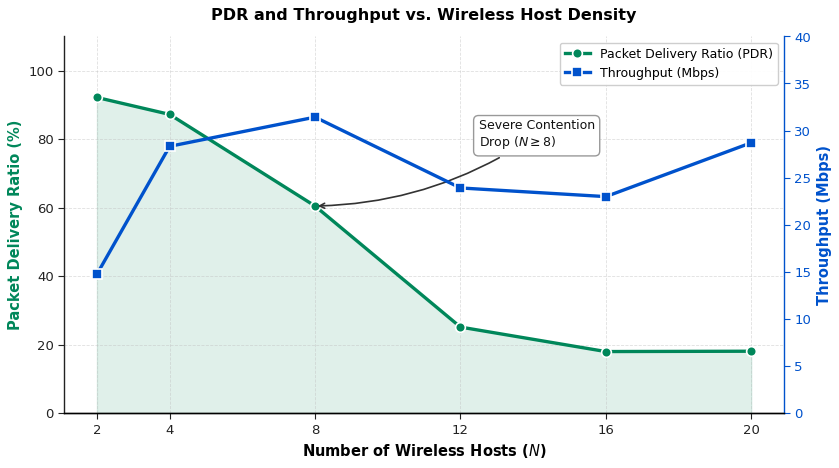
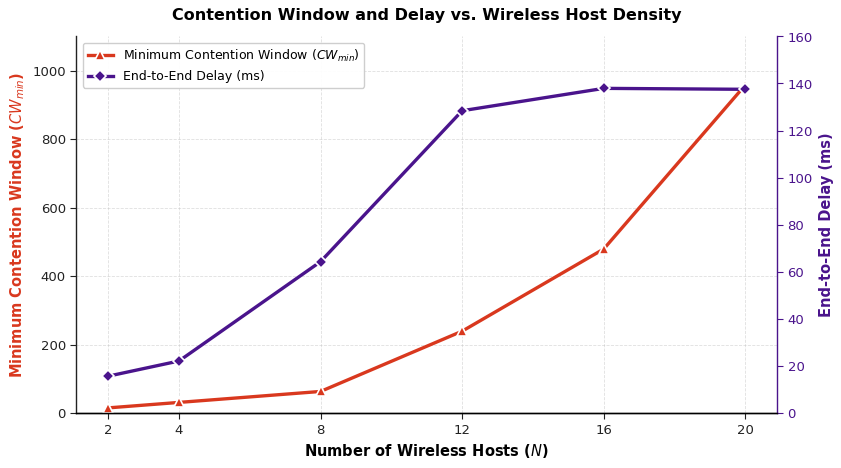
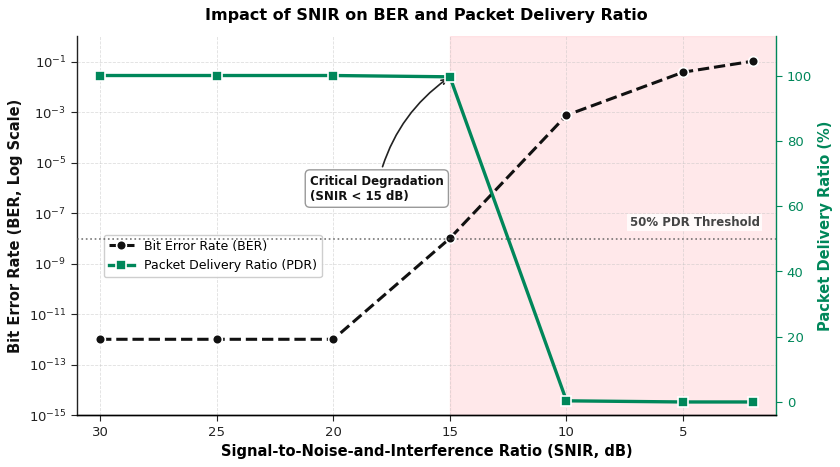
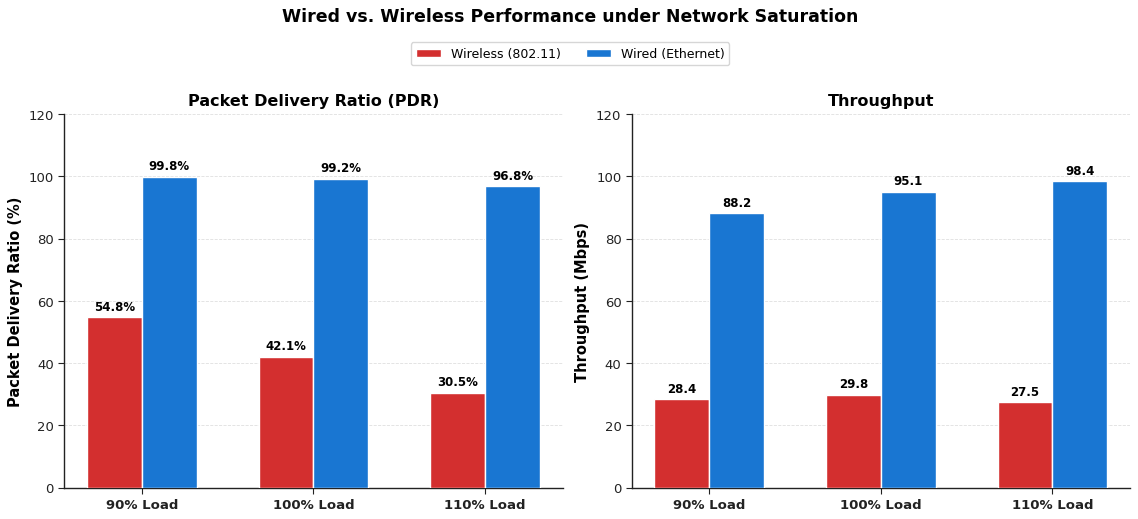

These figures' Python source, in order:
import matplotlib.pyplot as plt
import numpy as np

# Global style setup
plt.rcParams.update({
    "font.family": "sans-serif",
    "font.sans-serif": ["DejaVu Sans", "Arial", "Helvetica"],
    "font.size": 10,
    "axes.titlesize": 11.5,
    "axes.labelsize": 10.5,
    "axes.linewidth": 1.0,
    "xtick.labelsize": 9.5,
    "ytick.labelsize": 9.5,
    "legend.fontsize": 9,
    "figure.dpi": 150,
    "savefig.dpi": 300,
    "savefig.bbox": "tight",
    "savefig.pad_inches": 0.08,
})

def finish_axis(ax, grid_axis="y"):
    ax.spines["top"].set_visible(False)
    ax.spines["right"].set_visible(False)
    ax.spines["left"].set_color("#222222")
    ax.spines["bottom"].set_color("#222222")
    ax.grid(True, axis=grid_axis, linestyle="--", linewidth=0.6, alpha=0.5, color="#c0c0c0", zorder=0)
    ax.tick_params(axis="both", which="major", length=4, width=0.8, colors="#222222")
    ax.margins(x=0.05)

def finish_twin_axis(ax, color=None):
    ax.spines["top"].set_visible(False)
    ax.spines["left"].set_visible(False)
    if color:
        ax.spines["right"].set_color(color)
        ax.tick_params(axis="y", which="major", length=4, width=0.8, colors=color)
    else:
        ax.tick_params(axis="y", which="major", length=4, width=0.8)

# ------------------------------------------------------------
# TASK 1 — PDR & Throughput
# ------------------------------------------------------------
def plot_task1_pdr_throughput():
    hosts = np.array([2, 4, 8, 12, 16, 20])
    pdr = np.array([92.15, 87.20, 60.45, 25.10, 17.95, 18.05])
    throughput = np.array([14.74, 28.32, 31.42, 23.90, 22.98, 28.70])

    fig, ax1 = plt.subplots(figsize=(8.5, 4.8))
    ax2 = ax1.twinx()

    c_pdr = "#00875A"   # Dark Emerald Green
    c_tp = "#0052CC"    # Vibrant Deep Blue

    ax1.fill_between(hosts, pdr, color=c_pdr, alpha=0.12, zorder=1)

    line1 = ax1.plot(
        hosts, pdr, color=c_pdr, marker="o", markersize=7,
        linewidth=2.4, markeredgewidth=1.2, markeredgecolor="white",
        label="Packet Delivery Ratio (PDR)", zorder=3
    )

    line2 = ax2.plot(
        hosts, throughput, color=c_tp, marker="s", markersize=6.5,
        linewidth=2.4, markeredgewidth=1.2, markeredgecolor="white",
        label="Throughput (Mbps)", zorder=3
    )

    ax1.set_xlabel("Number of Wireless Hosts ($N$)", fontweight="bold")
    ax1.set_ylabel("Packet Delivery Ratio (%)", color=c_pdr, fontweight="bold")
    ax2.set_ylabel("Throughput (Mbps)", color=c_tp, fontweight="bold")

    ax1.tick_params(axis="y", labelcolor=c_pdr)
    ax2.tick_params(axis="y", labelcolor=c_tp)

    ax1.set_xticks(hosts)
    ax1.set_ylim(0, 110)
    ax2.set_ylim(0, 40)

    finish_axis(ax1, "both")
    finish_twin_axis(ax2, color=c_tp)

    ax1.annotate(
        "Severe Contention\nDrop ($N \\geq 8$)",
        xy=(8, 60.45), xytext=(12.5, 78),
        arrowprops=dict(arrowstyle="->", color="#333333", lw=1.2, connectionstyle="arc3,rad=-0.15"),
        fontsize=9, fontweight="medium", color="#111111",
        bbox=dict(boxstyle="round,pad=0.4", fc="#ffffff", ec="#999999", lw=1.0)
    )

    lines = line1 + line2
    ax1.legend(
        lines, [l.get_label() for l in lines],
        loc="upper right", frameon=True, fancybox=True, framealpha=0.95, edgecolor="#cccccc"
    )

    ax1.set_title("PDR and Throughput vs. Wireless Host Density", fontweight="bold", pad=12)

    fig.tight_layout()
    fig.savefig("fig1_pdr_throughput.png")
    plt.close(fig)

# ------------------------------------------------------------
# TASK 1 — Contention Window and Delay
# ------------------------------------------------------------
def plot_task1_cw_delay():
    hosts = np.array([2, 4, 8, 12, 16, 20])
    cw_min = np.array([15, 31, 63, 239, 479, 958])
    delay = np.array([15.65, 22.10, 64.30, 128.40, 137.90, 137.50])

    fig, ax1 = plt.subplots(figsize=(8.5, 4.8))
    ax2 = ax1.twinx()

    c_cw = "#D9381E"     # Deep Crimson/Orange
    c_delay = "#4A148C"  # Deep Imperial Purple

    line1 = ax1.plot(
        hosts, cw_min, color=c_cw, marker="^", markersize=7.5,
        linewidth=2.4, markeredgewidth=1.2, markeredgecolor="white",
        label=r"Minimum Contention Window ($CW_{min}$)", zorder=3
    )

    line2 = ax2.plot(
        hosts, delay, color=c_delay, marker="D", markersize=6.5,
        linewidth=2.4, markeredgewidth=1.2, markeredgecolor="white",
        label="End-to-End Delay (ms)", zorder=3
    )

    ax1.set_xlabel("Number of Wireless Hosts ($N$)", fontweight="bold")
    ax1.set_ylabel(r"Minimum Contention Window ($CW_{min}$)", color=c_cw, fontweight="bold")
    ax2.set_ylabel("End-to-End Delay (ms)", color=c_delay, fontweight="bold")

    ax1.tick_params(axis="y", labelcolor=c_cw)
    ax2.tick_params(axis="y", labelcolor=c_delay)

    ax1.set_xticks(hosts)
    ax1.set_ylim(0, 1100)
    ax2.set_ylim(0, 160)

    finish_axis(ax1, "both")
    finish_twin_axis(ax2, color=c_delay)

    lines = line1 + line2
    ax1.legend(
        lines, [l.get_label() for l in lines],
        loc="upper left", frameon=True, fancybox=True, framealpha=0.95, edgecolor="#cccccc"
    )

    ax1.set_title("Contention Window and Delay vs. Wireless Host Density", fontweight="bold", pad=12)

    fig.tight_layout()
    fig.savefig("fig2_cw_delay.png")
    plt.close(fig)

# ------------------------------------------------------------
# TASK 2 — SNIR, BER & PDR (OVERLAP-FREE GUARANTEED)
# ------------------------------------------------------------
def plot_task2_snir_ber_pdr():
    snir = np.array([30, 25, 20, 15, 10, 5, 2])
    ber = np.array([1e-12, 1e-12, 1e-12, 1e-8, 7.5e-4, 3.8e-2, 1.04e-1])
    pdr = np.array([100.0, 100.0, 100.0, 99.6, 0.35, 0.0, 0.0])

    fig, ax1 = plt.subplots(figsize=(8.5, 4.8))
    ax2 = ax1.twinx()

    c_ber = "#111111"   # Solid Jet Black
    c_pdr = "#00875A"   # Dark Emerald Green

    line1 = ax1.semilogy(
        snir, ber, color=c_ber, marker="o", markersize=7.0,
        linestyle="--", linewidth=2.2, markeredgewidth=1.2, markeredgecolor="white",
        label="Bit Error Rate (BER)", zorder=4
    )

    line2 = ax2.plot(
        snir, pdr, color=c_pdr, marker="s", markersize=7.0,
        linewidth=2.4, markeredgewidth=1.2, markeredgecolor="white",
        label="Packet Delivery Ratio (PDR)", zorder=4
    )

    # Low signal degradation region (SNIR < 15 dB)
    ax1.axvspan(15, 1, color="#ffcdd2", alpha=0.45, zorder=0)

    ax1.set_xlabel("Signal-to-Noise-and-Interference Ratio (SNIR, dB)", fontweight="bold")
    ax1.set_ylabel("Bit Error Rate (BER, Log Scale)", color=c_ber, fontweight="bold")
    ax2.set_ylabel("Packet Delivery Ratio (%)", color=c_pdr, fontweight="bold")

    ax1.tick_params(axis="y", labelcolor=c_ber)
    ax2.tick_params(axis="y", labelcolor=c_pdr)

    # Invert X axis (high SNIR -> low SNIR)
    ax1.invert_xaxis()
    ax1.set_xlim(31, 1)

    # Axis limits ensuring ample vertical headroom
    ax1.set_ylim(1e-15, 1.0)
    ax2.set_ylim(-4, 112)

    finish_axis(ax1, "both")
    finish_twin_axis(ax2, color=c_pdr)

    # Threshold reference label
    ax2.axhline(50, linestyle=":", linewidth=1.2, color="#555555", alpha=0.8, zorder=2)
    ax2.text(
        4.5, 53, "50% PDR Threshold",
        fontsize=8.5, fontweight="bold", color="#444444", va="bottom", ha="center",
        bbox=dict(boxstyle="square,pad=0.2", fc="#ffffff", ec="none", alpha=0.8)
    )

    # Annotation arrow positioned safely in middle open area
    ax2.annotate(
        "Critical Degradation\n(SNIR < 15 dB)",
        xy=(15, 99.6), xytext=(21, 62),
        arrowprops=dict(arrowstyle="->", color="#222222", lw=1.2, connectionstyle="arc3,rad=-0.2"),
        fontsize=8.5, fontweight="bold", color="#111111",
        bbox=dict(boxstyle="round,pad=0.4", fc="#ffffff", ec="#999999", lw=1.0)
    )

    # LEGEND IN OPEN SPACE: Positioned center-left between PDR (100%) and BER (10^-12)
    lines = line1 + line2
    ax1.legend(
        lines, [l.get_label() for l in lines],
        loc="center left", bbox_to_anchor=(0.03, 0.42),
        frameon=True, fancybox=True, framealpha=0.95, edgecolor="#cccccc"
    )

    ax1.set_title("Impact of SNIR on BER and Packet Delivery Ratio", fontweight="bold", pad=12)

    fig.tight_layout()
    fig.savefig("fig3_task2_snir_ber_pdr_fixed.png")
    plt.close(fig)

# ------------------------------------------------------------
# TASK 3 — Wired vs Wireless
# ------------------------------------------------------------
def plot_task3_wired_vs_wireless():
    categories = ["90% Load", "100% Load", "110% Load"]
    pdr_wireless = np.array([54.80, 42.10, 30.50])
    pdr_wired = np.array([99.80, 99.20, 96.80])
    throughput_wireless = np.array([28.40, 29.80, 27.50])
    throughput_wired = np.array([88.20, 95.10, 98.40])

    x = np.arange(len(categories))
    width = 0.32

    fig, (ax1, ax2) = plt.subplots(1, 2, figsize=(11.5, 4.8))

    c_wireless = "#D32F2F"   # Strong Crimson Red
    c_wired = "#1976D2"      # Strong Royal Blue

    # PDR Subplot
    b1 = ax1.bar(x - width/2, pdr_wireless, width, label="Wireless (802.11)", color=c_wireless, edgecolor="white", lw=1, zorder=3)
    b2 = ax1.bar(x + width/2, pdr_wired, width, label="Wired (Ethernet)", color=c_wired, edgecolor="white", lw=1, zorder=3)

    ax1.set_ylabel("Packet Delivery Ratio (%)", fontweight="bold")
    ax1.set_title("Packet Delivery Ratio (PDR)", fontweight="bold")
    ax1.set_ylim(0, 120)
    ax1.set_xticks(x)
    ax1.set_xticklabels(categories, fontweight="bold")
    finish_axis(ax1, "y")

    ax1.bar_label(b1, fmt="%.1f%%", padding=3, fontsize=8.5, fontweight="bold")
    ax1.bar_label(b2, fmt="%.1f%%", padding=3, fontsize=8.5, fontweight="bold")

    # Throughput Subplot
    b3 = ax2.bar(x - width/2, throughput_wireless, width, label="Wireless (802.11)", color=c_wireless, edgecolor="white", lw=1, zorder=3)
    b4 = ax2.bar(x + width/2, throughput_wired, width, label="Wired (Ethernet)", color=c_wired, edgecolor="white", lw=1, zorder=3)

    ax2.set_ylabel("Throughput (Mbps)", fontweight="bold")
    ax2.set_title("Throughput", fontweight="bold")
    ax2.set_ylim(0, 120)
    ax2.set_xticks(x)
    ax2.set_xticklabels(categories, fontweight="bold")
    finish_axis(ax2, "y")

    ax2.bar_label(b3, fmt="%.1f", padding=3, fontsize=8.5, fontweight="bold")
    ax2.bar_label(b4, fmt="%.1f", padding=3, fontsize=8.5, fontweight="bold")

    handles, labels = ax1.get_legend_handles_labels()
    fig.legend(
        handles, labels, loc="upper center", bbox_to_anchor=(0.5, 1.02),
        ncol=2, frameon=True, fancybox=True, edgecolor="#cccccc"
    )

    fig.suptitle("Wired vs. Wireless Performance under Network Saturation", fontsize=12.5, fontweight="bold", y=1.08)

    fig.tight_layout()
    fig.savefig("fig4_wired_vs_wireless.png")
    plt.close(fig)

if __name__ == "__main__":
    plot_task1_pdr_throughput()
    plot_task1_cw_delay()
    plot_task2_snir_ber_pdr()
    plot_task3_wired_vs_wireless()
    print("All figures successfully saved with zero overlapping labels.")
